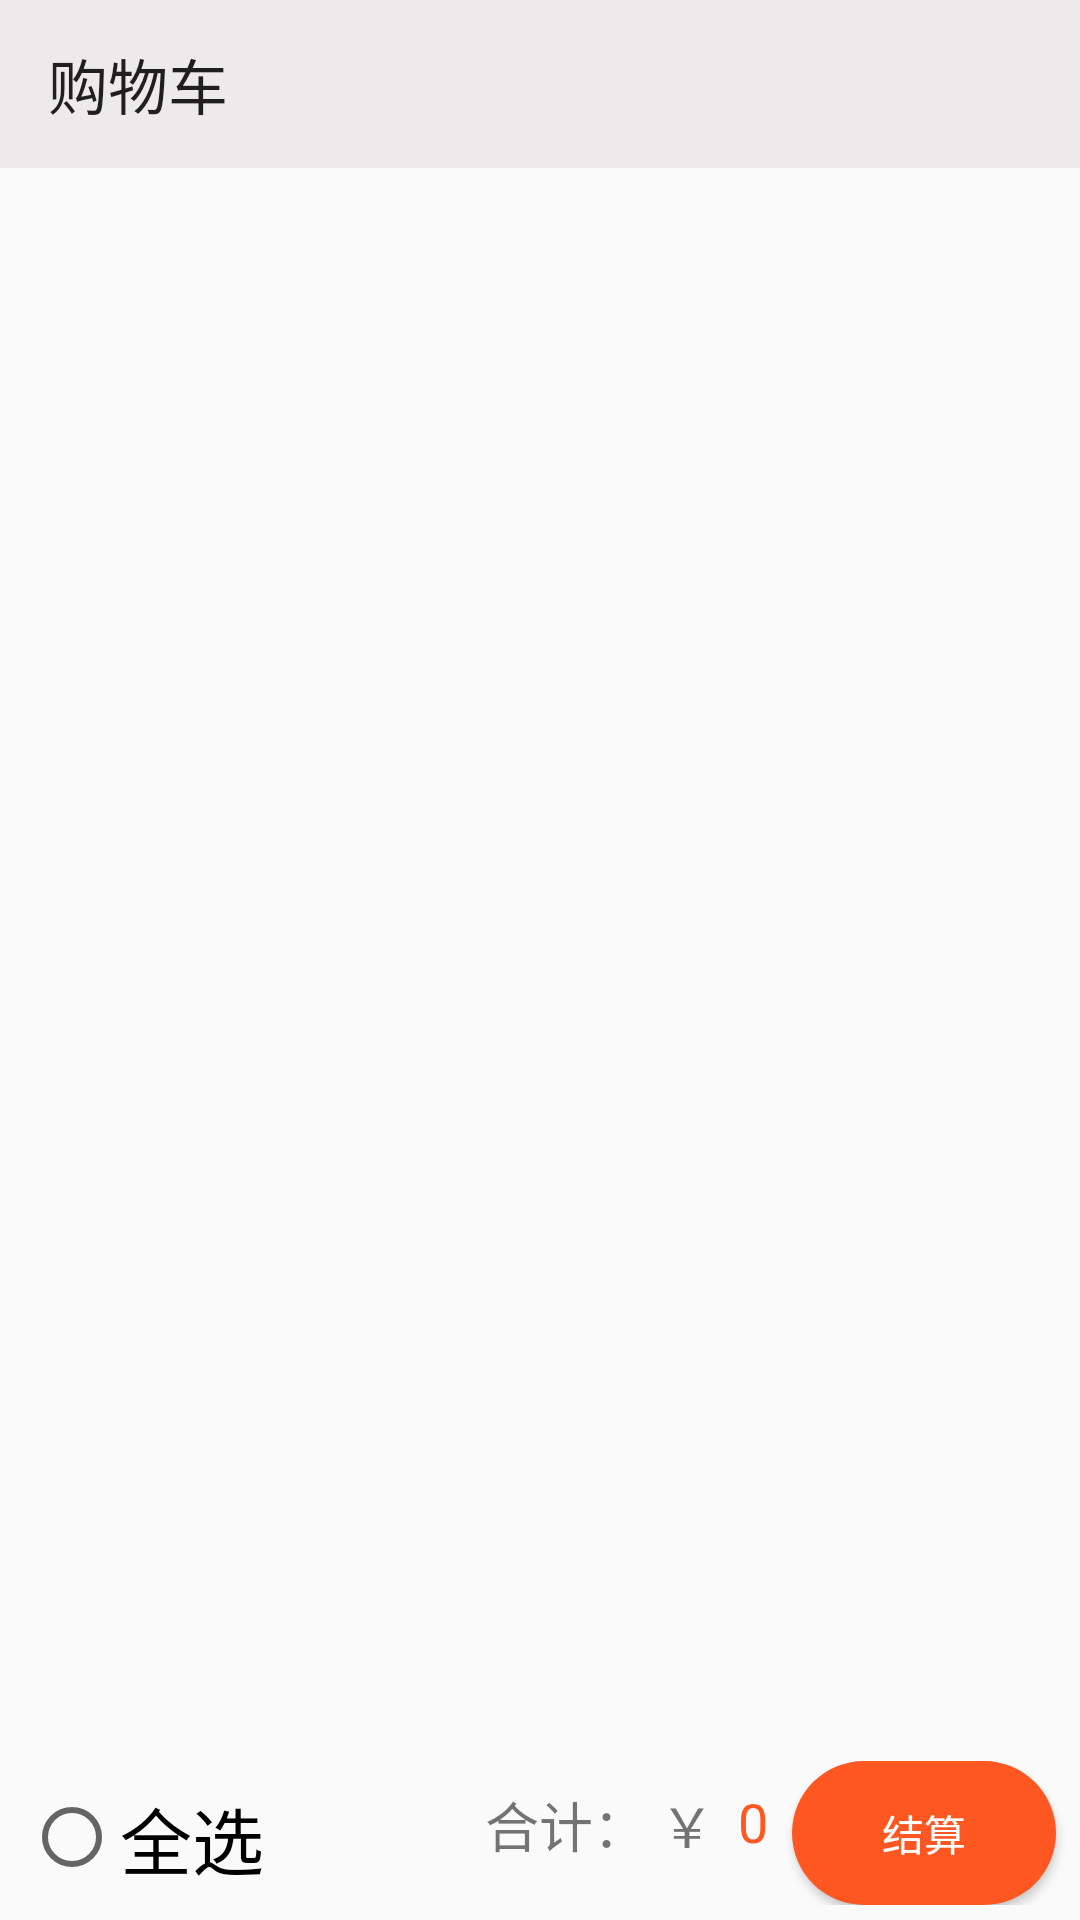

This screen was rendered from an Android layout file. Write that file and the resources it references.
<!-- AndroidManifest.xml: application theme AppTheme -->
<!-- res/layout/fragment_cart.xml -->
<?xml version="1.0" encoding="utf-8"?>
<layout xmlns:android="http://schemas.android.com/apk/res/android"
    xmlns:tools="http://schemas.android.com/tools"
    xmlns:app="http://schemas.android.com/apk/res-auto">

    <data>

    </data>

    <LinearLayout
        android:layout_width="match_parent"
        android:layout_height="match_parent"
        android:orientation="vertical"
        tools:context=".view.fragment.CartFragment">

        <androidx.appcompat.widget.Toolbar
            android:layout_width="match_parent"
            android:layout_height="wrap_content"
            android:background="@color/gray"
            app:title="购物车"
            android:textSize="@dimen/titlebar_title_textSize"/>

        <androidx.recyclerview.widget.RecyclerView
            android:id="@+id/rv_cartgoods"
            android:layout_width="match_parent"
            android:layout_height="wrap_content"
            android:layout_weight="8"
            tools:listitem="@layout/fragment_cart_list"/>

        <RelativeLayout
            android:layout_width="match_parent"
            android:layout_height="wrap_content"
            android:layout_gravity="bottom"
            android:layout_marginBottom="5dp">

            <RadioButton
                android:id="@+id/btn_cart_select"
                android:layout_width="wrap_content"
                android:layout_height="wrap_content"
                android:layout_marginTop="8dp"
                android:layout_marginLeft="8dp"
                android:textSize="24dp"
                android:text="全选"/>

            <TextView
                android:layout_width="wrap_content"
                android:layout_height="wrap_content"
                android:layout_marginEnd="8dp"
                android:layout_marginTop="8dp"
                android:layout_toStartOf="@+id/tv_cart_price"
                android:textSize="18dp"
                android:text="合计： ￥" />

            <TextView
                android:id="@+id/tv_cart_price"
                android:layout_width="wrap_content"
                android:layout_height="wrap_content"
                android:layout_marginEnd="8dp"
                android:textSize="18dp"
                android:layout_marginTop="8dp"
                android:layout_toStartOf="@+id/btn_cart_settle"
                android:text="0"
                android:textColor="@color/orange" />

            <Button
                android:id="@+id/btn_cart_settle"
                android:layout_width="wrap_content"
                android:layout_height="wrap_content"
                android:layout_alignParentEnd="true"
                android:layout_marginEnd="8dp"
                android:background="@drawable/search_btn"
                android:text="结算"
                android:textColor="@color/white" />

        </RelativeLayout>

    </LinearLayout>
</layout>
<!-- res/layout/fragment_cart_list.xml (included above) -->
<?xml version="1.0" encoding="utf-8"?>
<layout xmlns:android="http://schemas.android.com/apk/res/android"
    xmlns:app="http://schemas.android.com/apk/res-auto"
    xmlns:tools="http://schemas.android.com/tools">

    <data>

    </data>

    <RelativeLayout
        android:layout_width="match_parent"
        android:layout_height="wrap_content">

        <ImageView
            android:id="@+id/img_cart_good"
            android:layout_width="128dp"
            android:layout_height="128dp"
            android:layout_margin="8dp"/>

        <TextView
            android:id="@+id/tv_cart_good_title"
            android:layout_width="wrap_content"
            android:layout_height="wrap_content"
            android:layout_marginLeft="@dimen/common_margin_right"
            android:layout_toRightOf="@id/img_cart_good"
            android:textSize="@dimen/cart_good_titile"
            android:text="@string/default_home_goods_item_title" />

        <TextView
            android:id="@+id/tv_cart_good_content"
            android:layout_width="wrap_content"
            android:layout_height="wrap_content"
            android:layout_marginLeft="@dimen/common_margin_right"
            android:layout_marginVertical="12dp"
            android:layout_below="@id/tv_cart_good_title"
            android:layout_toRightOf="@id/img_cart_good"
            android:maxLines="5"
            android:textSize="@dimen/cart_good_content"
            android:text="@string/default_home_goods_item_title" />

    </RelativeLayout>
</layout>
<!-- resources referenced by this layout -->
<resources>
  <color name="gray">#ECEAEA</color>
  <color name="orange">#FF5722</color>
  <color name="white">#ffffff</color>
  <dimen name="cart_good_content">14dp</dimen>
  <dimen name="cart_good_titile">18dp</dimen>
  <dimen name="common_margin_right">10dp</dimen>
  <dimen name="titlebar_title_textSize">18dp</dimen>
  <!-- drawable search_btn (drawable) -->
  <?xml version="1.0" encoding="utf-8"?>
  <shape xmlns:android="http://schemas.android.com/apk/res/android">
  
      <solid android:color="#FF5722"/>
      <corners android:radius="24dp"/>
  
  </shape>
  <string name="default_home_goods_item_title">标题</string>
  <style name="AppTheme" parent="Theme.AppCompat.Light.NoActionBar">
          
          <item name="colorPrimary">@color/colorPrimary</item>
          
          <item name="colorPrimaryDark">@color/gray</item>
          <item name="colorAccent">@color/colorAccent</item>
      </style>
  <color name="colorPrimary">#009688</color>
  <color name="colorAccent">#D81B60</color>
</resources>
